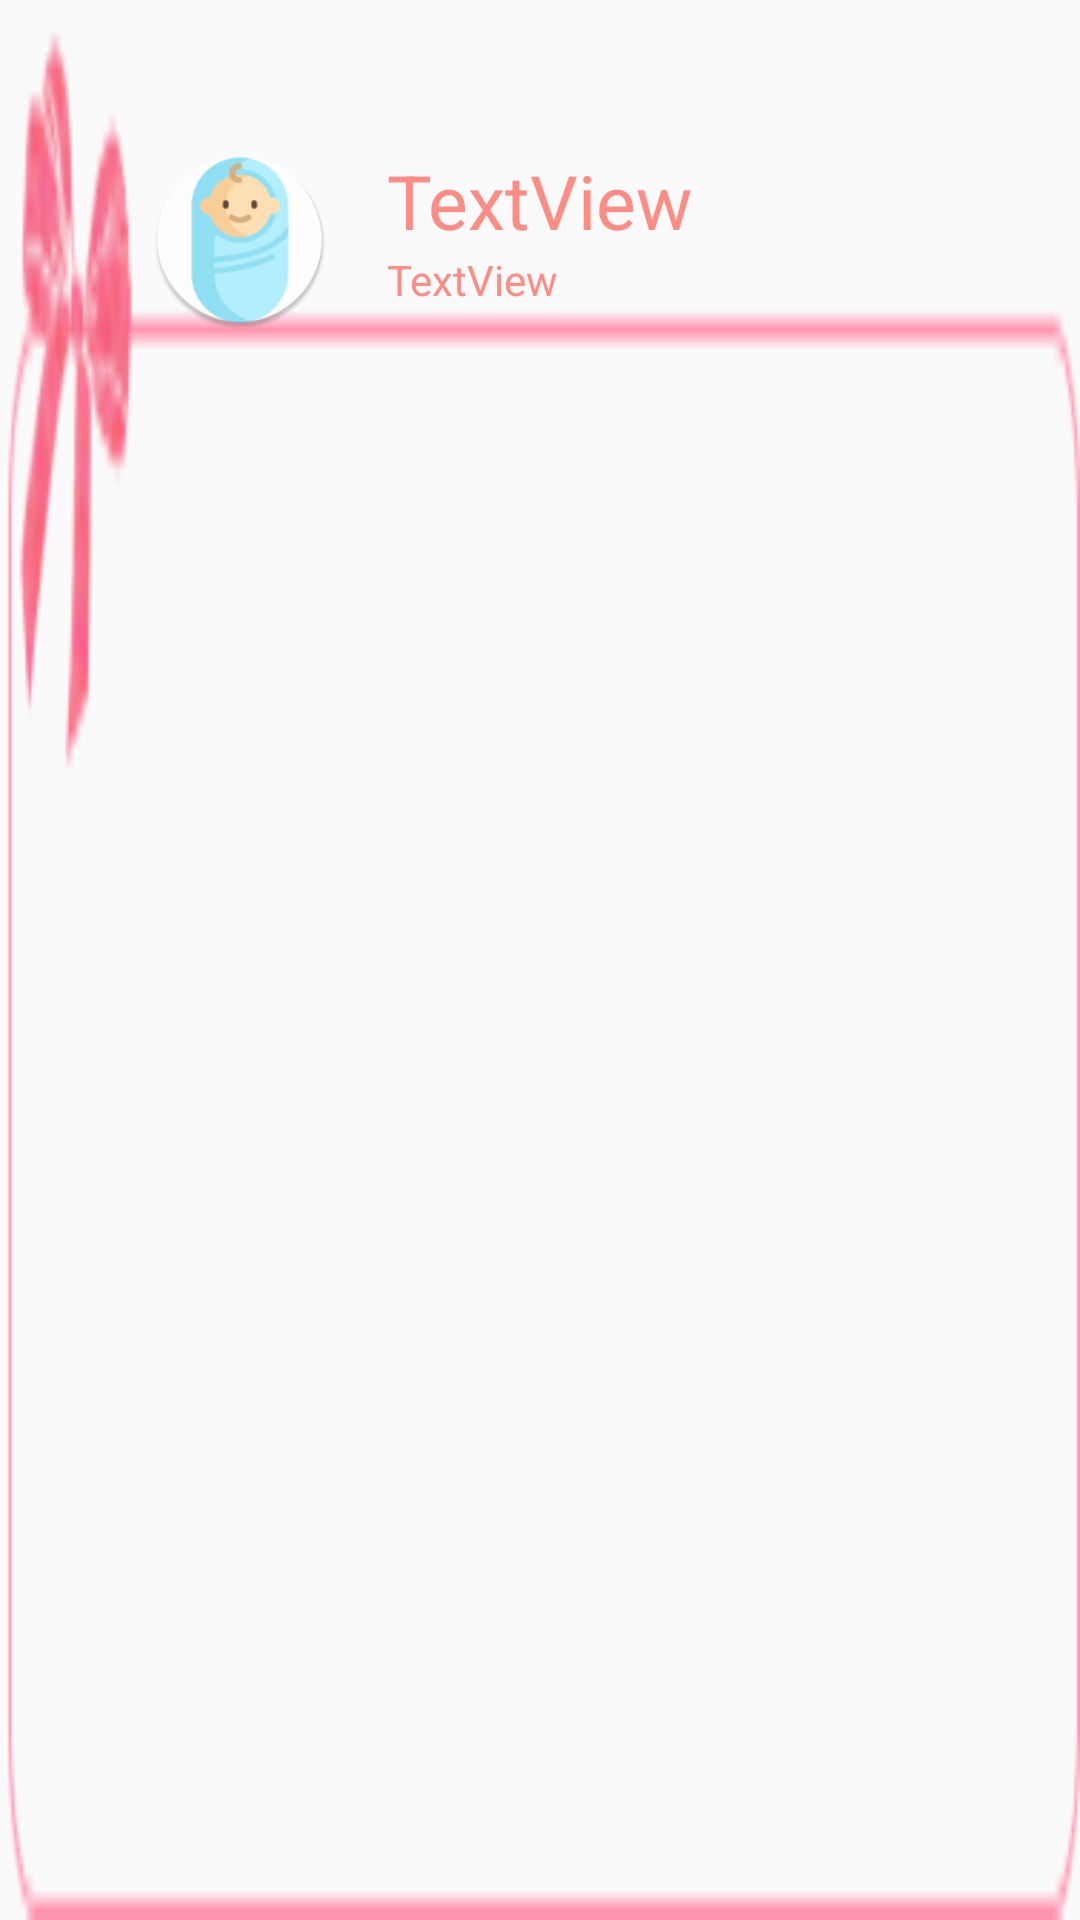

Android layout source for this screen:
<!-- AndroidManifest.xml: application theme Theme.AppCompat.DayNight.NoActionBar -->
<!-- res/layout/customlayout.xml -->
<?xml version="1.0" encoding="utf-8"?>
<RelativeLayout xmlns:android="http://schemas.android.com/apk/res/android"
    xmlns:app="http://schemas.android.com/apk/res-auto"
    android:background="@drawable/ribbonbox"
    android:orientation="vertical" android:layout_width="match_parent"
    android:layout_height="wrap_content">

    <ImageView
        android:scaleType="fitXY"
        android:id="@+id/imageView"
        android:layout_width="60dp"
        android:layout_height="60dp"
        android:layout_alignParentLeft="true"
        android:layout_alignParentStart="true"
        android:layout_alignParentTop="true"
        android:layout_marginLeft="50dp"
        android:layout_marginTop="50dp"
        android:layout_marginBottom="27dp"
        app:srcCompat="@mipmap/ic_launcher"
        android:layout_marginStart="50dp" />

    <TextView
        android:scaleType="fitXY"
        android:id="@+id/textViewiconame"
        android:layout_width="wrap_content"
        android:layout_height="wrap_content"
        android:layout_alignTop="@+id/imageView"
        android:layout_marginLeft="19dp"
        android:layout_marginStart="19dp"
        android:layout_toEndOf="@+id/imageView"
        android:layout_toRightOf="@+id/imageView"
        android:text="TextView"
        android:textColor="#FD8C84"
        android:textSize="25sp" />

    <TextView
        android:layout_marginRight="40dp"
        android:scaleType="fitXY"
        android:id="@+id/textViewdescription"
        android:layout_below="@+id/textViewiconame"
        android:layout_width="wrap_content"
        android:layout_height="wrap_content"
        android:layout_alignBottom="@+id/imageView"
        android:layout_alignLeft="@+id/textViewiconame"
        android:layout_alignStart="@+id/textViewiconame"
        android:textColor="#FD8C84"
        android:text="TextView"
        android:singleLine="false"
        android:layout_marginEnd="40dp" />

</RelativeLayout>
<!-- resources referenced by this layout -->
<resources>
  <!-- drawable ribbonbox: png bitmap (drawable, 3962 bytes) -->
  <!-- mipmap ic_launcher: png bitmap (mipmap-hdpi, 4265 bytes) -->
</resources>
